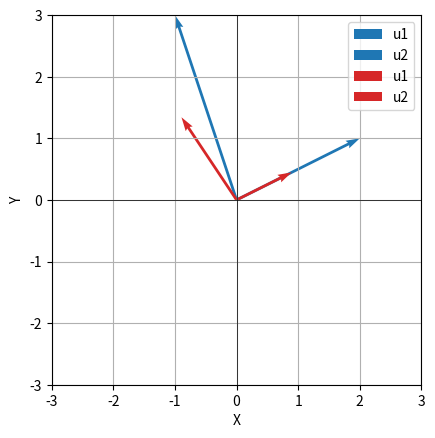

Recreate this plot in Python.
#!/usr/bin/env python3

import matplotlib.pyplot as plt
import numpy as np

# Definir los vectores v1 y v2
v1 = np.array([2, 1])
v2 = np.array([-1, 3])

# Definir los vectores u1 y u2
u1 = np.array([2/np.sqrt(5), 1/np.sqrt(5)])
u2 = np.array([-2/np.sqrt(5), 3/np.sqrt(5)])

# Crear una figura y un conjunto de ejes
fig, ax = plt.subplots()

# Graficar los vectores
ax.quiver(0, 0, v1[0], v1[1], angles='xy', scale_units='xy', scale=1, color='tab:blue', label='u1')
ax.quiver(0, 0, v2[0], v2[1], angles='xy', scale_units='xy', scale=1, color='tab:blue', label='u2')
ax.quiver(0, 0, u1[0], u1[1], angles='xy', scale_units='xy', scale=1, color='tab:red', label='u1')
ax.quiver(0, 0, u2[0], u2[1], angles='xy', scale_units='xy', scale=1, color='tab:red', label='u2')

# Configurar los límites de los ejes
ax.set_xlim([-3, 3])
ax.set_ylim([-3, 3])
ax.set_aspect('equal')

# Etiquetas y leyenda
ax.set_xlabel('X')
ax.set_ylabel('Y')
ax.legend()

# Mostrar el gráfico
plt.grid()
plt.axhline(0, color='black',linewidth=0.5)
plt.axvline(0, color='black',linewidth=0.5)
plt.savefig("gram-schmidt.pdf")

